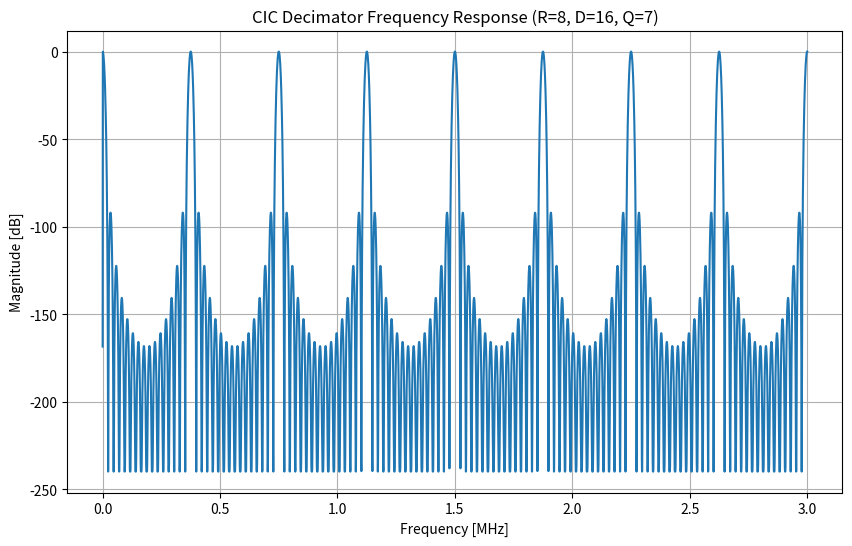
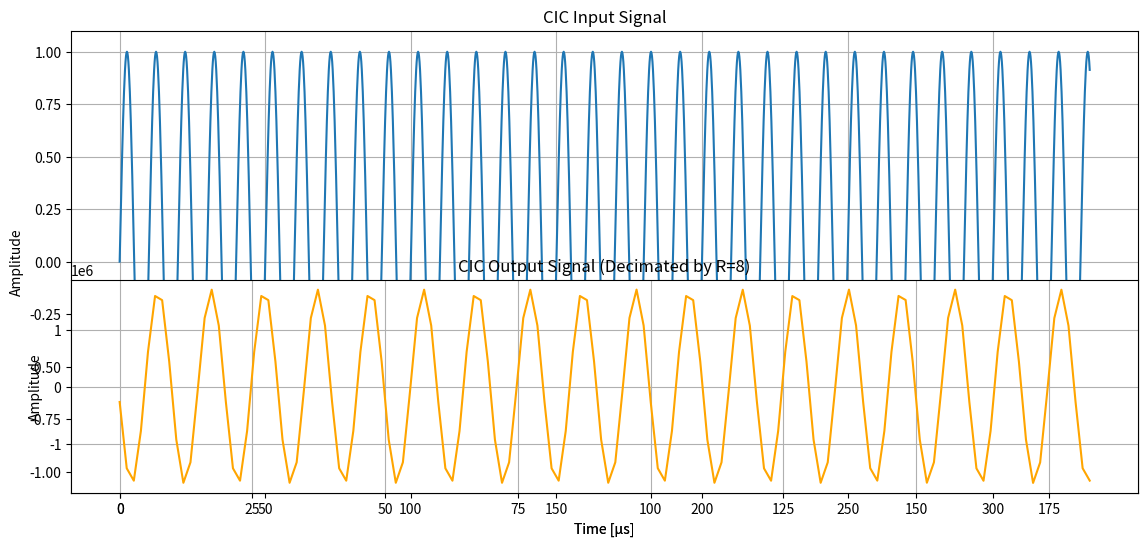
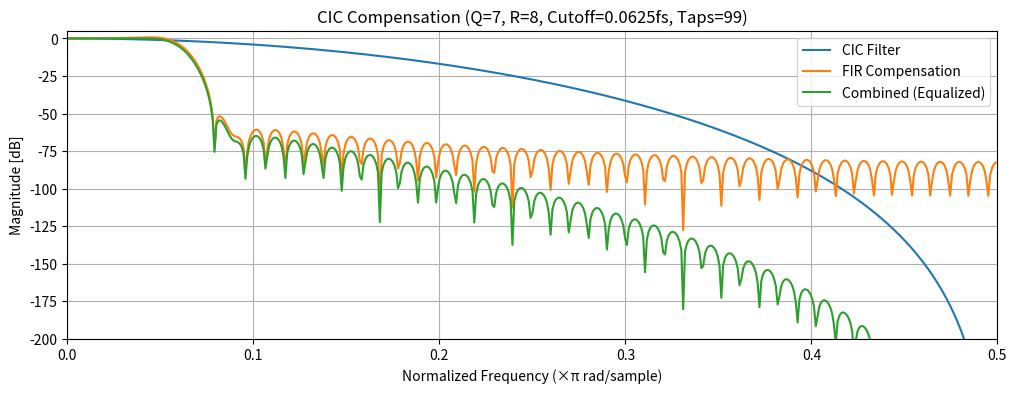
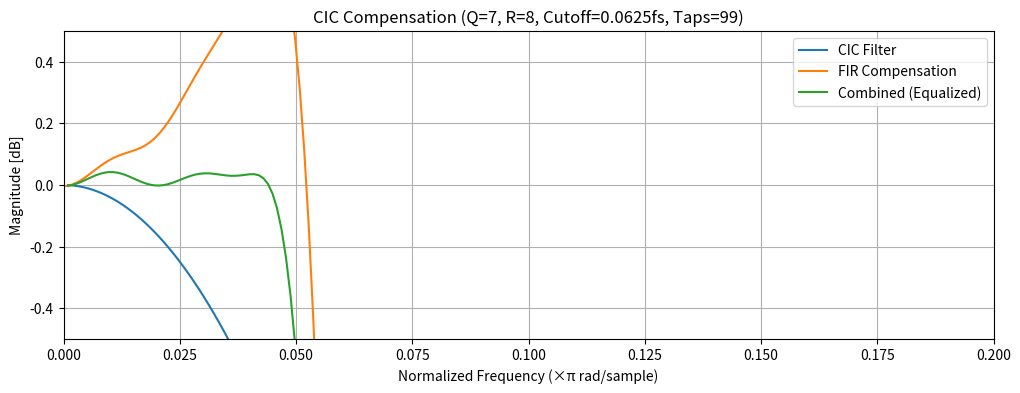
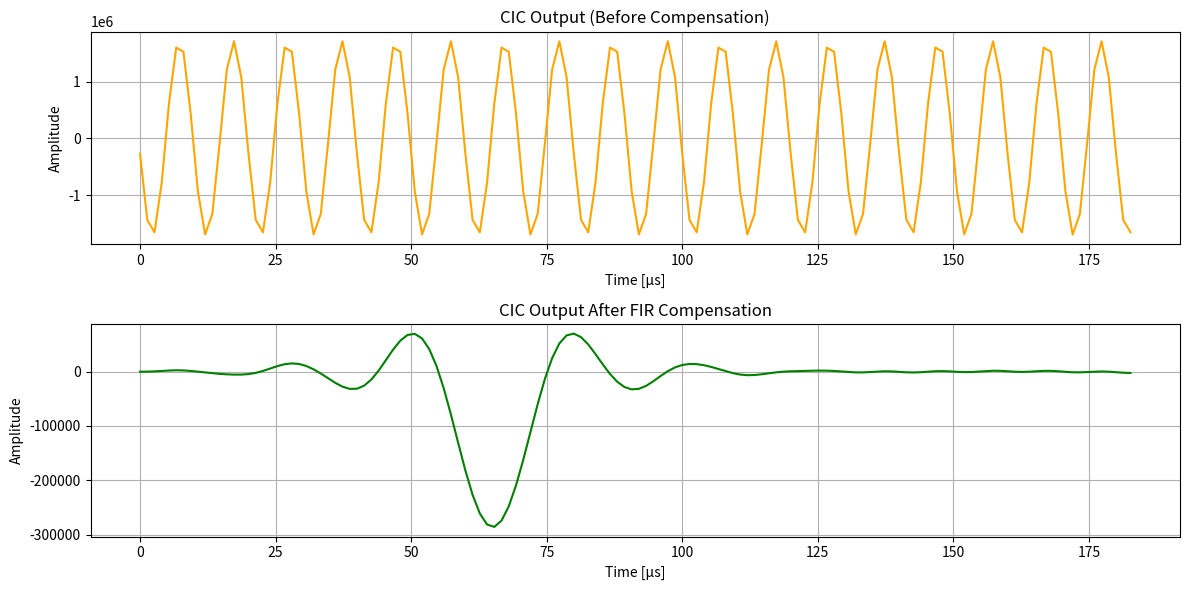

Write Python code to recreate these figures, in order.
import numpy as np
import matplotlib.pyplot as plt
from scipy.signal import freqz, firwin2, lfilter

def cic_decimator(x, R=8, D=1, Q=3):
    if D is None:
        D = R
    # Integrator
    integrator = np.copy(x)
    for _ in range(Q):
        integrator = np.cumsum(integrator)
    # Downsample
    downsampled = integrator[::R]
    # Comb
    comb = np.copy(downsampled)
    for _ in range(Q):
        comb = comb[D:] - comb[:-D]
    return comb

# -------------------------------------------------
# Configuration
# -------------------------------------------------
fs_in = 6e6    # Input rate
R = 8         # Decimation factor
Q = 7          # CIC order
N = 2          # Number of sections
D = N*R        # Differential delay

# -------------------------------------------------
# Input signal
# -------------------------------------------------
t = np.arange(0, 2000) / fs_in
f_tone = 100e3
x = np.sin(2 * np.pi * f_tone * t)

# -------------------------------------------------
# Apply CIC
# -------------------------------------------------
y = cic_decimator(x, R=R, D=D, Q=Q)
fs_out = fs_in / R
print(f"Input rate:  {fs_in/1e6:.1f} MHz")
print(f"Output rate: {fs_out/1e6:.3f} MHz, Decimation R={R}, Order Q={Q}, Delay D={D}")
print(f"Input length: {len(x)}  ->  Output length: {len(y)}")


f = np.linspace(0, 0.5, 4096) 
num = np.sin(np.pi * N * f * R * D) 
den = np.sin(np.pi * f * D) 
H = np.divide(num, den, out=np.ones_like(num), where=den!=0) # safe divide 
H = (H ** Q) / ((N*R) ** Q) 
H_db = 20 * np.log10(np.abs(H) + 1e-12)
# ------------------------------------------------- 
# Plot Results 
# ------------------------------------------------- 
plt.figure(figsize=(10,6)) 
plt.plot(f * fs_in / 1e6, H_db) 
plt.title(f'CIC Decimator Frequency Response (R={R}, D={D}, Q={Q})') 
plt.xlabel('Frequency [MHz]') 
plt.ylabel('Magnitude [dB]') 
plt.grid(True) 
# ------------------------------------------------- 
# Time-domain plots for input and output 
# ------------------------------------------------- 
# Time vectors (in microseconds for readability) 
t_in = np.arange(len(x)) / fs_in * 1e6 
t_out = np.arange(len(y)) / (fs_in / R) * 1e6 
plt.figure(figsize=(12, 6)) 
# Plot input # plt.subplot(2, 1, 1) 
plt.plot(t_in, x, label='Input (6 MHz)') 
plt.title('CIC Input Signal') 
plt.xlabel('Time [µs]') 
plt.ylabel('Amplitude') 
plt.grid(True) 
# Plot output 
plt.subplot(2, 1, 2) 
plt.plot(t_out, y, label=f'Output ({fs_in/R/1e6:.3f} MHz)', color='orange') 
plt.title(f'CIC Output Signal (Decimated by R={R})') 
plt.xlabel('Time [µs]') 
plt.ylabel('Amplitude') 
plt.grid(True) 
plt.tight_layout() 
plt.show()

# -------------------------------------------------
# FIR Compensation Filter
# -------------------------------------------------
def getFIRCompensationFilter(R, N, Q, cutOff, numTaps, calcRes=1024):
    w = np.arange(calcRes) * np.pi / (calcRes - 1)
    numerator = ((N*R)**Q) * np.abs(np.sin(w / (2.0 * R)))**Q
    denominator = np.abs(np.sin((N*w) / 2.0))**Q
    Hcomp = np.divide(numerator, denominator, out=np.ones_like(numerator), where=denominator != 0)
    cicCompResponse = Hcomp.copy()
    cicCompResponse[0] = 1.0
    cicCompResponse[int(calcRes * cutOff * 2):] = 0.0
    if numTaps % 2 == 0:  # ensure valid Nyquist behavior
        cicCompResponse[-1] = 0.0
    normFreq = np.arange(calcRes) / (calcRes - 1)
    taps = firwin2(numTaps, normFreq, cicCompResponse)
    return taps

taps = getFIRCompensationFilter(R=R, N=N, Q=Q, cutOff=1/(2*R), numTaps=99)

# -------------------------------------------------
# Apply FIR filter to CIC output
# -------------------------------------------------
y_comp = lfilter(taps, 1.0, y)

# -------------------------------------------------
# Frequency Response comparison
# -------------------------------------------------
def plotFIRCompFilter(R, N, Q, cutOff, taps, xMin, xMax, yMin, yMax, wideband=False):    
    plt.figure(figsize=(12,4))
    if wideband:
        interp = np.zeros(len(taps)*R)
        interp[::R] = taps
        freqs, response = freqz(interp)
    else:
        freqs, response = freqz(taps)
    if wideband:
        w = np.arange(len(freqs)) * np.pi/len(freqs) * R
    else:
        w = np.arange(len(freqs)) * np.pi/len(freqs)
    Hcic = lambda w : (1/((N*R)**Q))*np.abs((np.sin((N*w)/2.)) / (np.sin(w/(2.*R))))**Q
    cicMagResponse = np.array(list(map(Hcic, w)))
    combinedResponse = cicMagResponse * response
    plt.plot(freqs/(2*np.pi),20*np.log10(abs(cicMagResponse)), label="CIC Filter")
    plt.plot(freqs/(2*np.pi),20*np.log10(abs(response)), label="FIR Compensation")
    plt.plot(freqs/(2*np.pi),20*np.log10(abs(combinedResponse)), label="Combined (Equalized)")
    axes = plt.gca(); axes.set_xlim([xMin,xMax]); axes.set_ylim([yMin,yMax])
    plt.grid(); plt.legend()
    plt.title(f"CIC Compensation (Q={Q}, R={R}, Cutoff={cutOff}fs, Taps={len(taps)})")
    plt.xlabel('Normalized Frequency (×π rad/sample)')
    plt.ylabel('Magnitude [dB]')

plotFIRCompFilter(R=R, N=N, Q=Q, cutOff=1/(2*R), taps=taps, xMin=0, xMax=0.5, yMin=-200, yMax=5)
plotFIRCompFilter(R=R, N=N, Q=Q, cutOff=1/(2*R), taps=taps, xMin=0, xMax=0.2, yMin=-0.5, yMax=0.5)

# -------------------------------------------------
# Time-domain comparison
# -------------------------------------------------
t_out = np.arange(len(y)) / fs_out * 1e6
plt.figure(figsize=(12,6))
plt.subplot(2,1,1)
plt.plot(t_out, y, label='CIC Output', color='orange')
plt.title('CIC Output (Before Compensation)')
plt.xlabel('Time [µs]')
plt.ylabel('Amplitude')
plt.grid(True)

plt.subplot(2,1,2)
plt.plot(t_out, y_comp, label='After FIR Compensation', color='green')
plt.title('CIC Output After FIR Compensation')
plt.xlabel('Time [µs]')
plt.ylabel('Amplitude')
plt.grid(True)
plt.tight_layout()
plt.show()